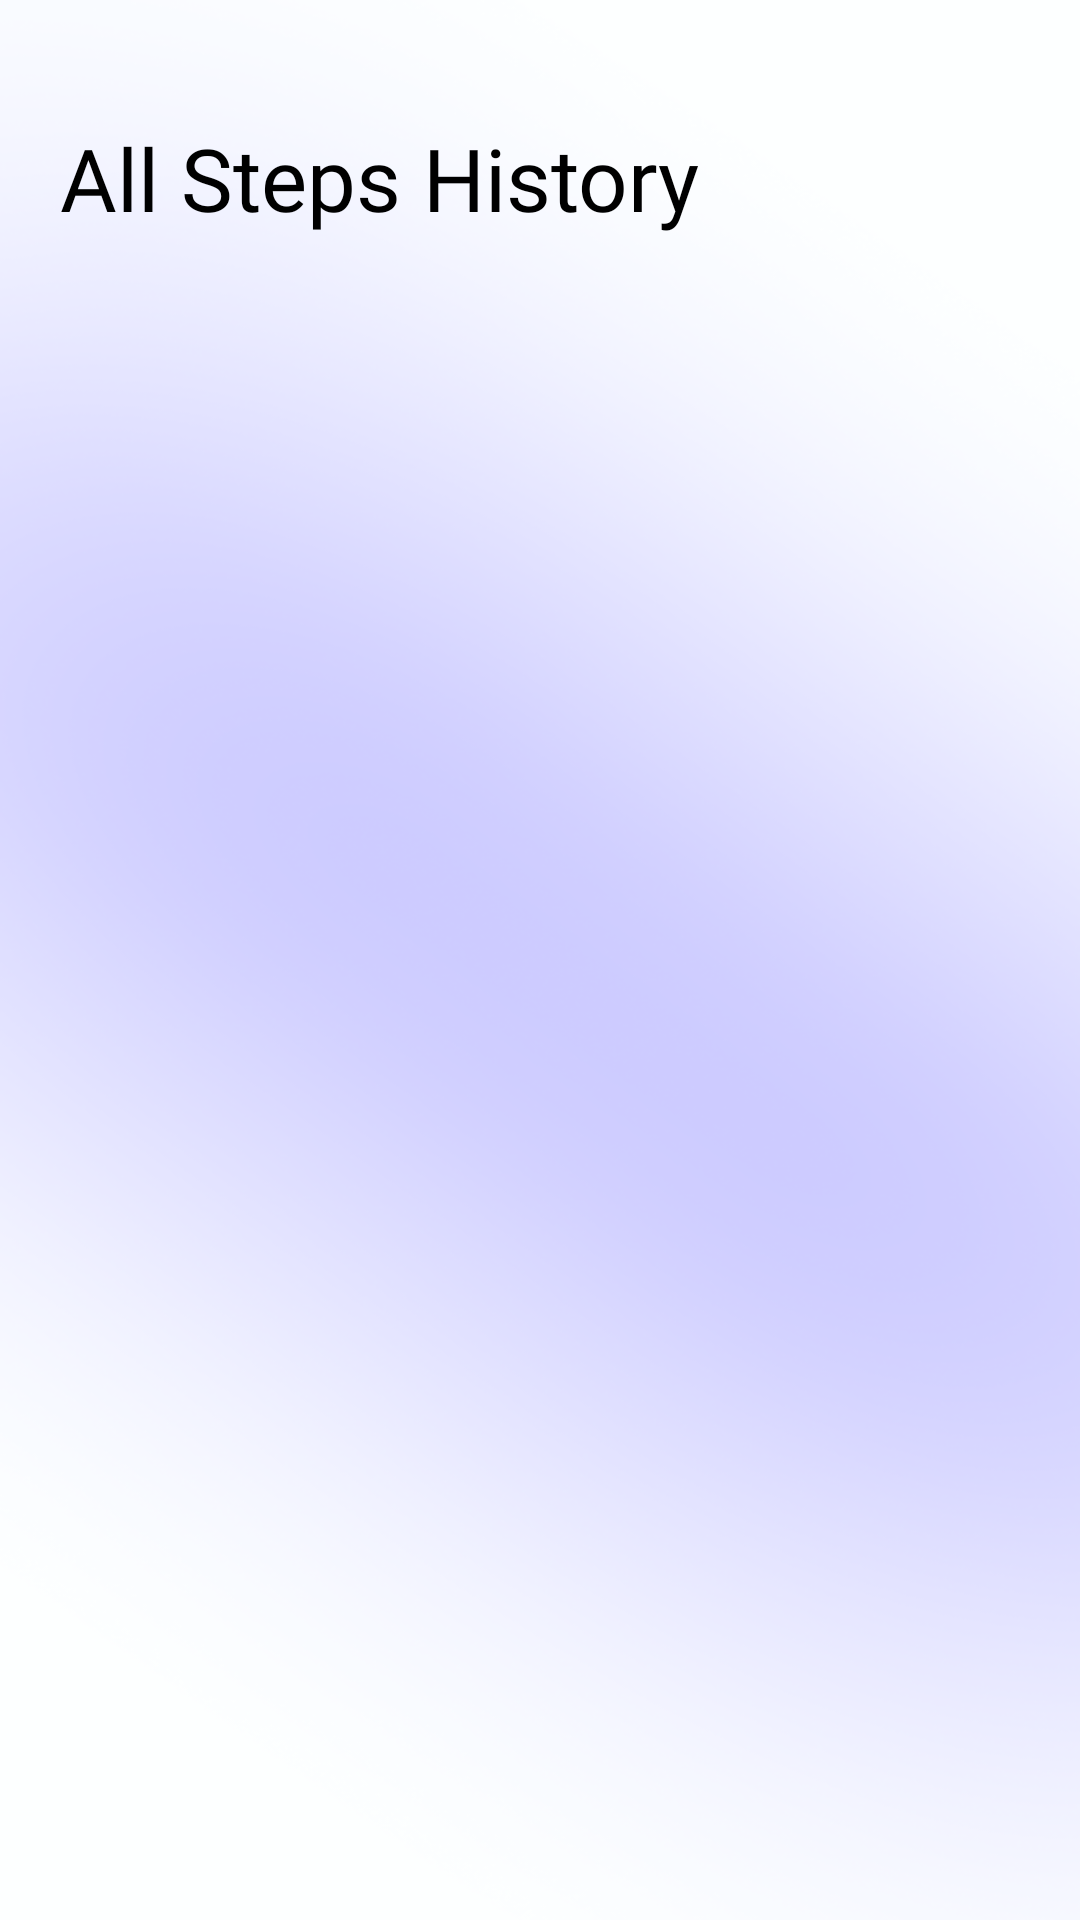

Here is an Android app screen rendered from its layout file. Give the layout XML and the strings, colors and styles it references.
<!-- AndroidManifest.xml: application theme Theme.OneStepToday -->
<!-- res/layout/fragment_history.xml -->
<androidx.constraintlayout.widget.ConstraintLayout
    xmlns:android="http://schemas.android.com/apk/res/android"
    xmlns:app="http://schemas.android.com/apk/res-auto"
    android:layout_width="match_parent"
    android:layout_height="match_parent"
    android:background="@drawable/background2"
    android:padding="20dp">

    <TextView
        android:id="@+id/txtTitle"
        android:layout_width="match_parent"
        android:layout_height="wrap_content"
        android:layout_marginTop="20dp"
        android:fontFamily="@font/spb"
        android:text="All Steps History"
        android:textColor="@color/black"
        android:textSize="29sp"
        app:layout_constraintStart_toStartOf="parent"
        app:layout_constraintTop_toTopOf="parent" />

    <androidx.recyclerview.widget.RecyclerView
        android:id="@+id/recyclerHistory"
        android:layout_width="0dp"
        android:layout_height="0dp"
        android:layout_marginTop="16dp"
        app:layout_constraintTop_toBottomOf="@id/txtTitle"
        app:layout_constraintBottom_toBottomOf="parent"
        app:layout_constraintStart_toStartOf="parent"
        app:layout_constraintEnd_toEndOf="parent"/>
</androidx.constraintlayout.widget.ConstraintLayout>
<!-- resources referenced by this layout -->
<resources>
  <color name="black">#FF000000</color>
  <!-- drawable background2: png bitmap (drawable, 115746 bytes) -->
  <style name="Theme.OneStepToday" parent="Base.Theme.OneStepToday" />
  <style name="Base.Theme.OneStepToday" parent="Theme.Material3.DayNight.NoActionBar">
  
          
          <item name="android:statusBarColor">@android:color/black</item>
          <item name="android:windowLightStatusBar">false</item>
  
          
          <item name="android:navigationBarColor">@android:color/black</item>
  
      </style>
</resources>
